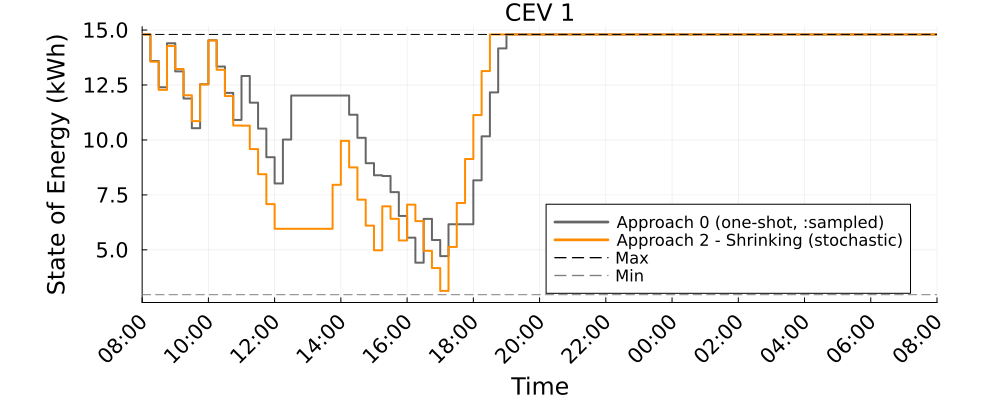

Data behind this chart, as committed beside it:
Time_Period, CEV_1_A0_kWh, CEV_1_A2S_kWh
1, 14.8, 14.8
2, 13.59, 13.56
3, 12.4, 12.28
4, 14.4, 14.28
5, 13.12, 13.23
6, 11.88, 12.03
7, 10.53, 10.86
8, 12.53, 12.53
9, 14.53, 14.53
10, 13.34, 13.19
11, 12.14, 12
12, 10.91, 10.66
13, 12.91, 10.65
14, 11.7, 9.585
15, 10.52, 8.442
16, 9.214, 7.081
17, 8.019, 5.958
18, 10.02, 5.958
19, 12.02, 5.958
20, 12.02, 5.958
21, 12.02, 5.958
22, 12.02, 5.958
23, 12.02, 5.958
24, 12.02, 7.958
25, 12.02, 9.958
26, 11.15, 8.751
27, 10.1, 7.283
28, 8.944, 6.104
29, 8.392, 4.981
30, 8.359, 6.981
31, 7.625, 6.413
32, 6.542, 5.426
33, 5.555, 7.055
34, 4.417, 6.305
35, 6.41, 4.956
36, 5.448, 4.173
37, 4.714, 3.133
38, 6.164, 5.133
39, 6.164, 7.133
40, 6.164, 9.133
41, 8.164, 11.13
42, 10.16, 13.13
43, 12.16, 14.8
44, 14.16, 14.8
45, 14.8, 14.8
46, 14.8, 14.8
47, 14.8, 14.8
48, 14.8, 14.8
49, 14.8, 14.8
50, 14.8, 14.8
51, 14.8, 14.8
52, 14.8, 14.8
53, 14.8, 14.8
54, 14.8, 14.8
55, 14.8, 14.8
56, 14.8, 14.8
57, 14.8, 14.8
58, 14.8, 14.8
59, 14.8, 14.8
60, 14.8, 14.8
... 37 more rows
